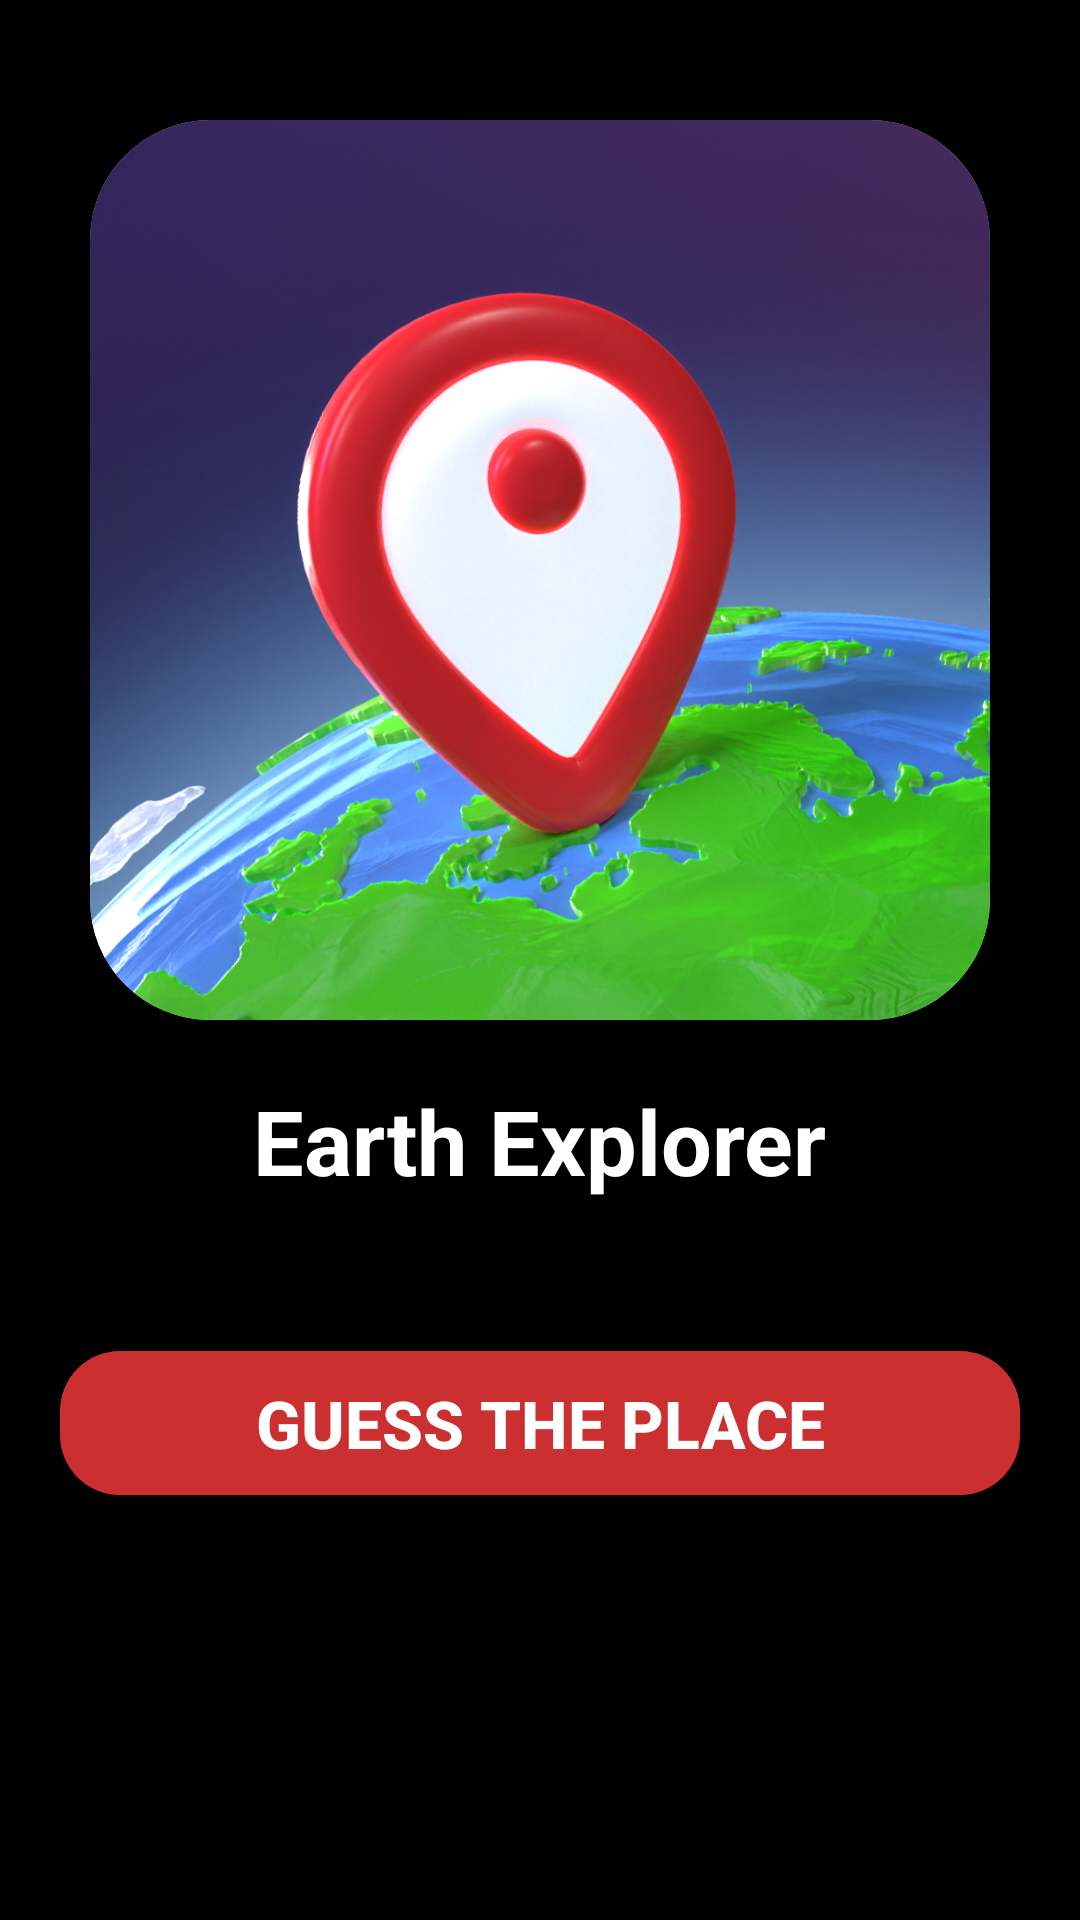

This screen was rendered from an Android layout file. Write that file and the resources it references.
<!-- AndroidManifest.xml: application theme Theme.AppCompat.NoActionBar -->
<!-- res/layout/activity_main.xml -->
<?xml version="1.0" encoding="utf-8"?>
<androidx.constraintlayout.widget.ConstraintLayout xmlns:android="http://schemas.android.com/apk/res/android"
    xmlns:app="http://schemas.android.com/apk/res-auto"
    xmlns:tools="http://schemas.android.com/tools"
    android:layout_width="match_parent"
    android:layout_height="match_parent"
    android:background="@color/black"
    tools:context=".MainActivity">

    <androidx.cardview.widget.CardView
        android:id="@+id/gif_image_view"
        android:layout_width="300dp"
        android:layout_height="300dp"
        android:layout_marginTop="40dp"
        app:cardCornerRadius="40dp"
        app:layout_constraintEnd_toEndOf="parent"
        app:layout_constraintStart_toStartOf="parent"
        app:layout_constraintTop_toTopOf="parent">

        <ImageView
            android:layout_width="match_parent"
            android:layout_height="match_parent"
            android:src="@drawable/app_icon"
            app:layout_constraintEnd_toEndOf="parent"
            app:layout_constraintStart_toStartOf="parent"
            app:layout_constraintTop_toTopOf="parent" />
    </androidx.cardview.widget.CardView>

    <TextView
        android:id="@+id/textView"
        android:layout_marginTop="20dp"
        android:layout_width="wrap_content"
        android:layout_height="wrap_content"
        android:layout_marginBottom="20dp"
        android:text="Earth Explorer"
        android:textColor="@color/white"
        android:textSize="30sp"
        android:textStyle="bold"
        app:layout_constraintEnd_toEndOf="parent"
        app:layout_constraintStart_toStartOf="parent"
        app:layout_constraintTop_toBottomOf="@id/gif_image_view" />

    <Button
        android:id="@+id/guess_the_place_btn"
        android:layout_width="match_parent"
        android:layout_height="wrap_content"
        android:layout_marginStart="20dp"
        android:layout_marginTop="50dp"
        android:layout_marginEnd="20dp"
        android:background="@drawable/button_bg"
        android:text="Guess The Place"
        android:textColor="@color/white"
        android:textSize="22sp"
        android:textStyle="bold"
        app:layout_constraintTop_toBottomOf="@+id/textView" />


</androidx.constraintlayout.widget.ConstraintLayout>
<!-- resources referenced by this layout -->
<resources>
  <color name="black">#FF000000</color>
  <color name="white">#FFFFFFFF</color>
  <!-- drawable app_icon: jpg bitmap (drawable, 338598 bytes) -->
  <!-- drawable button_bg (drawable) -->
  <?xml version="1.0" encoding="utf-8"?>
  <selector xmlns:android="http://schemas.android.com/apk/res/android">
  
      <item android:state_pressed="true">
          <shape>
              <corners android:radius="20dp" />
              <solid android:color="#aa1f1f"/>
          </shape>
      </item>
  
      <item>
          <shape>
              <corners android:radius="20dp" />
              <solid android:color="#cc2f2f"/>
          </shape>
      </item>
  </selector>
  <style name="Theme.AppCompat.NoActionBar" parent="Base.Theme.AppCompat.NoActionBar" />
  <style name="Base.Theme.AppCompat.NoActionBar" parent="Theme.Material3.DayNight.NoActionBar">
          
          
      </style>
</resources>
